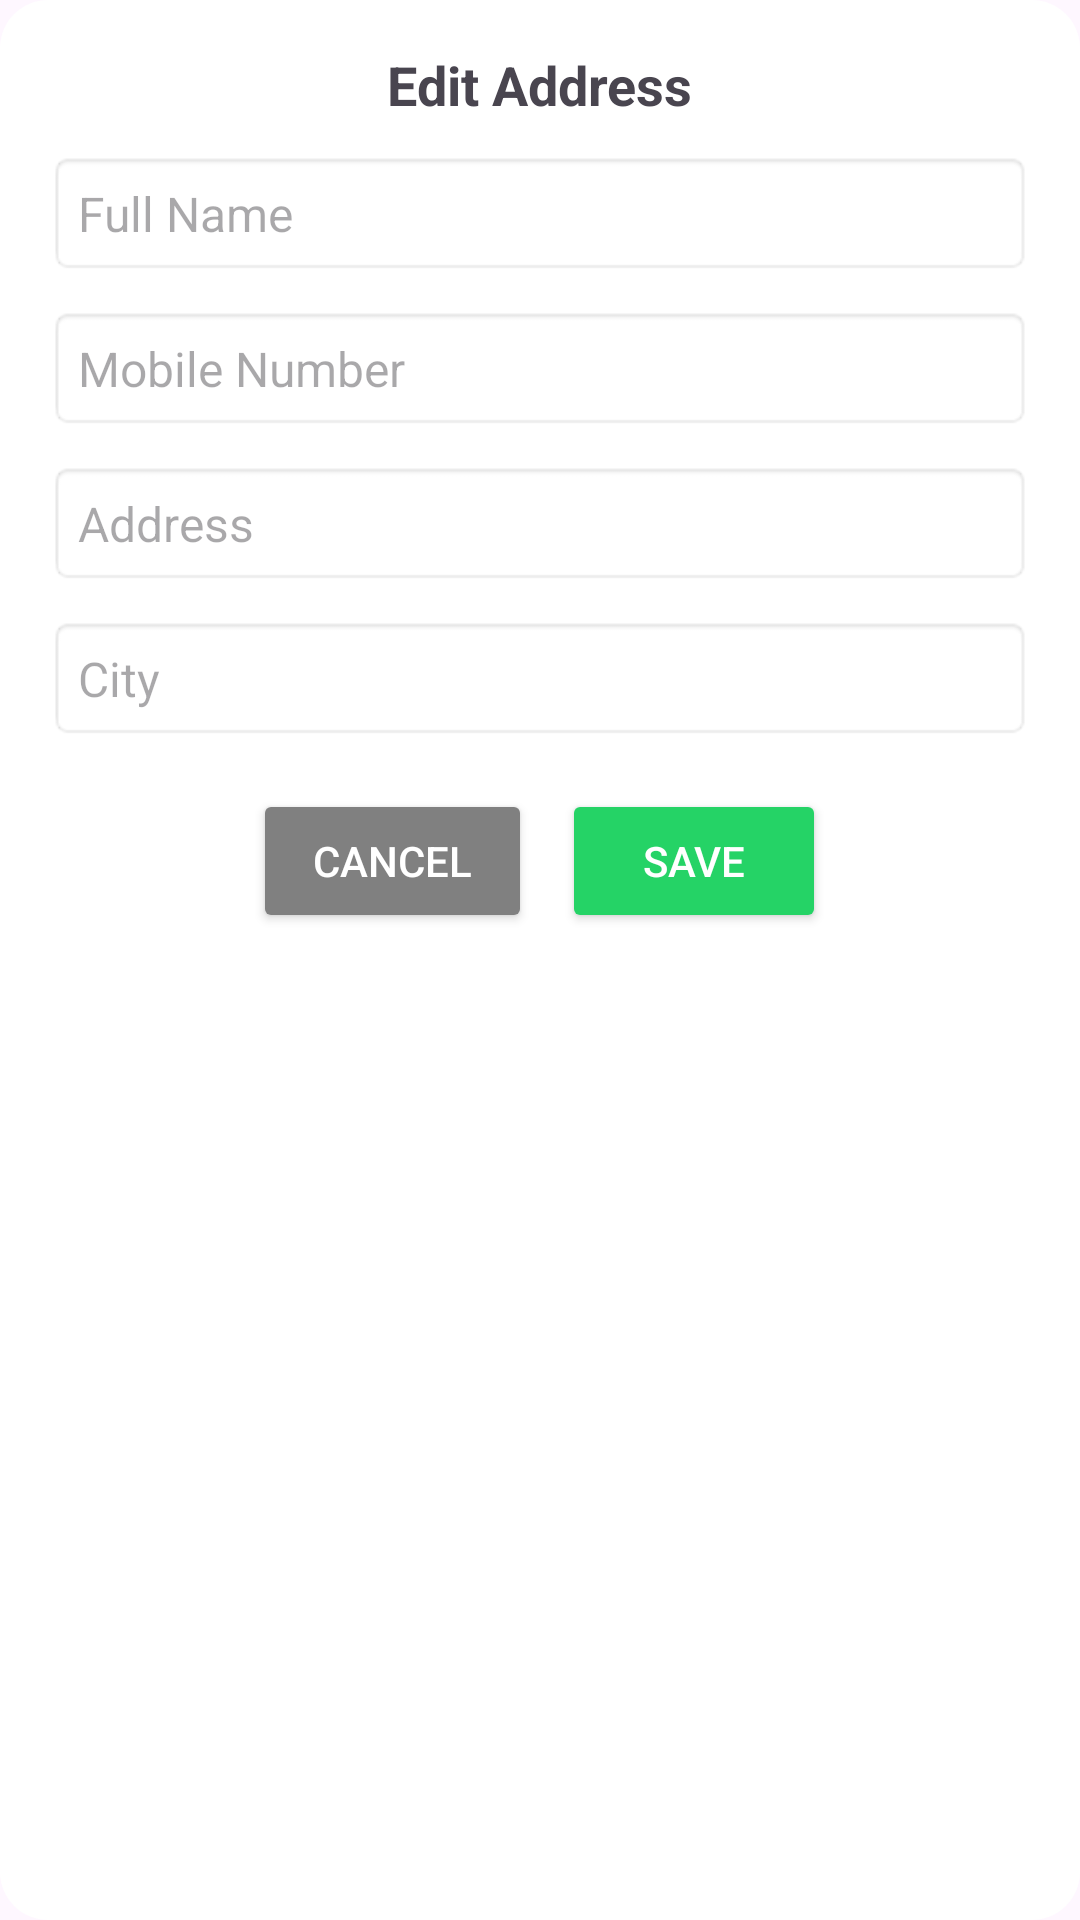

Android layout source for this screen:
<!-- AndroidManifest.xml: application theme Theme.GoviSevana -->
<!-- res/layout/dialog_address_details.xml -->
<?xml version="1.0" encoding="utf-8"?>
<LinearLayout xmlns:android="http://schemas.android.com/apk/res/android"
    android:layout_width="match_parent"
    android:layout_height="wrap_content"
    android:orientation="vertical"
    android:padding="16dp"
    android:background="@drawable/dialog_background">

    <TextView
        android:layout_width="wrap_content"
        android:layout_height="wrap_content"
        android:text="Edit Address"
        android:textStyle="bold"
        android:textSize="18sp"
        android:layout_gravity="center"
        android:paddingBottom="10dp"/>

    <EditText
        android:id="@+id/editFullName"
        android:layout_width="match_parent"
        android:layout_height="wrap_content"
        android:hint="Full Name"
        android:background="@android:drawable/editbox_background"
        android:padding="10dp"
        android:textSize="16sp"/>

    <EditText
        android:id="@+id/editNumber"
        android:layout_width="match_parent"
        android:layout_height="wrap_content"
        android:hint="Mobile Number"
        android:layout_marginTop="10dp"
        android:background="@android:drawable/editbox_background"
        android:padding="10dp"
        android:textSize="16sp"/>

    <EditText
        android:id="@+id/editAddress"
        android:layout_width="match_parent"
        android:layout_height="wrap_content"
        android:layout_marginTop="10dp"
        android:hint="Address"
        android:background="@android:drawable/editbox_background"
        android:padding="10dp"
        android:textSize="16sp"/>

    <EditText
        android:id="@+id/editStreet"
        android:layout_width="match_parent"
        android:layout_height="wrap_content"
        android:layout_marginTop="10dp"
        android:hint="City"
        android:background="@android:drawable/editbox_background"
        android:padding="10dp"
        android:textSize="16sp"/>





    <LinearLayout
        android:layout_width="match_parent"
        android:layout_height="wrap_content"
        android:orientation="horizontal"
        android:layout_marginTop="16dp"
        android:gravity="center">

        <Button
            android:id="@+id/cancelButton"
            android:layout_width="wrap_content"
            android:layout_height="wrap_content"
            android:text="Cancel"
            android:backgroundTint="@color/grey"
            android:textColor="@android:color/white"
            android:paddingHorizontal="20dp"
            android:paddingVertical="10dp"
         />

        <Button
            android:id="@+id/saveAddressButton"
            android:layout_width="wrap_content"
            android:layout_height="wrap_content"
            android:text="Save"
            android:backgroundTint="@color/green"
            android:textColor="@android:color/white"
            android:paddingHorizontal="20dp"
            android:paddingVertical="10dp"
            android:layout_marginStart="10dp"/>


    </LinearLayout>

</LinearLayout>
<!-- resources referenced by this layout -->
<resources>
  <color name="green">#25D366</color>
  <color name="grey">#808080</color>
  <!-- drawable dialog_background (drawable) -->
  <?xml version="1.0" encoding="utf-8"?>
  <shape xmlns:android="http://schemas.android.com/apk/res/android"
      android:shape="rectangle">
  
      <corners android:radius="16dp"/>  
      <solid android:color="@android:color/white"/>  
      <padding
          android:left="16dp"
          android:right="16dp"
          android:top="16dp"
          android:bottom="16dp"/>
  </shape>
  <style name="Theme.GoviSevana" parent="Base.Theme.GoviSevana" />
  <style name="Base.Theme.GoviSevana" parent="Theme.Material3.DayNight.NoActionBar">
          
          
          <item name="android:windowIsTranslucent">true</item>
      </style>
</resources>
